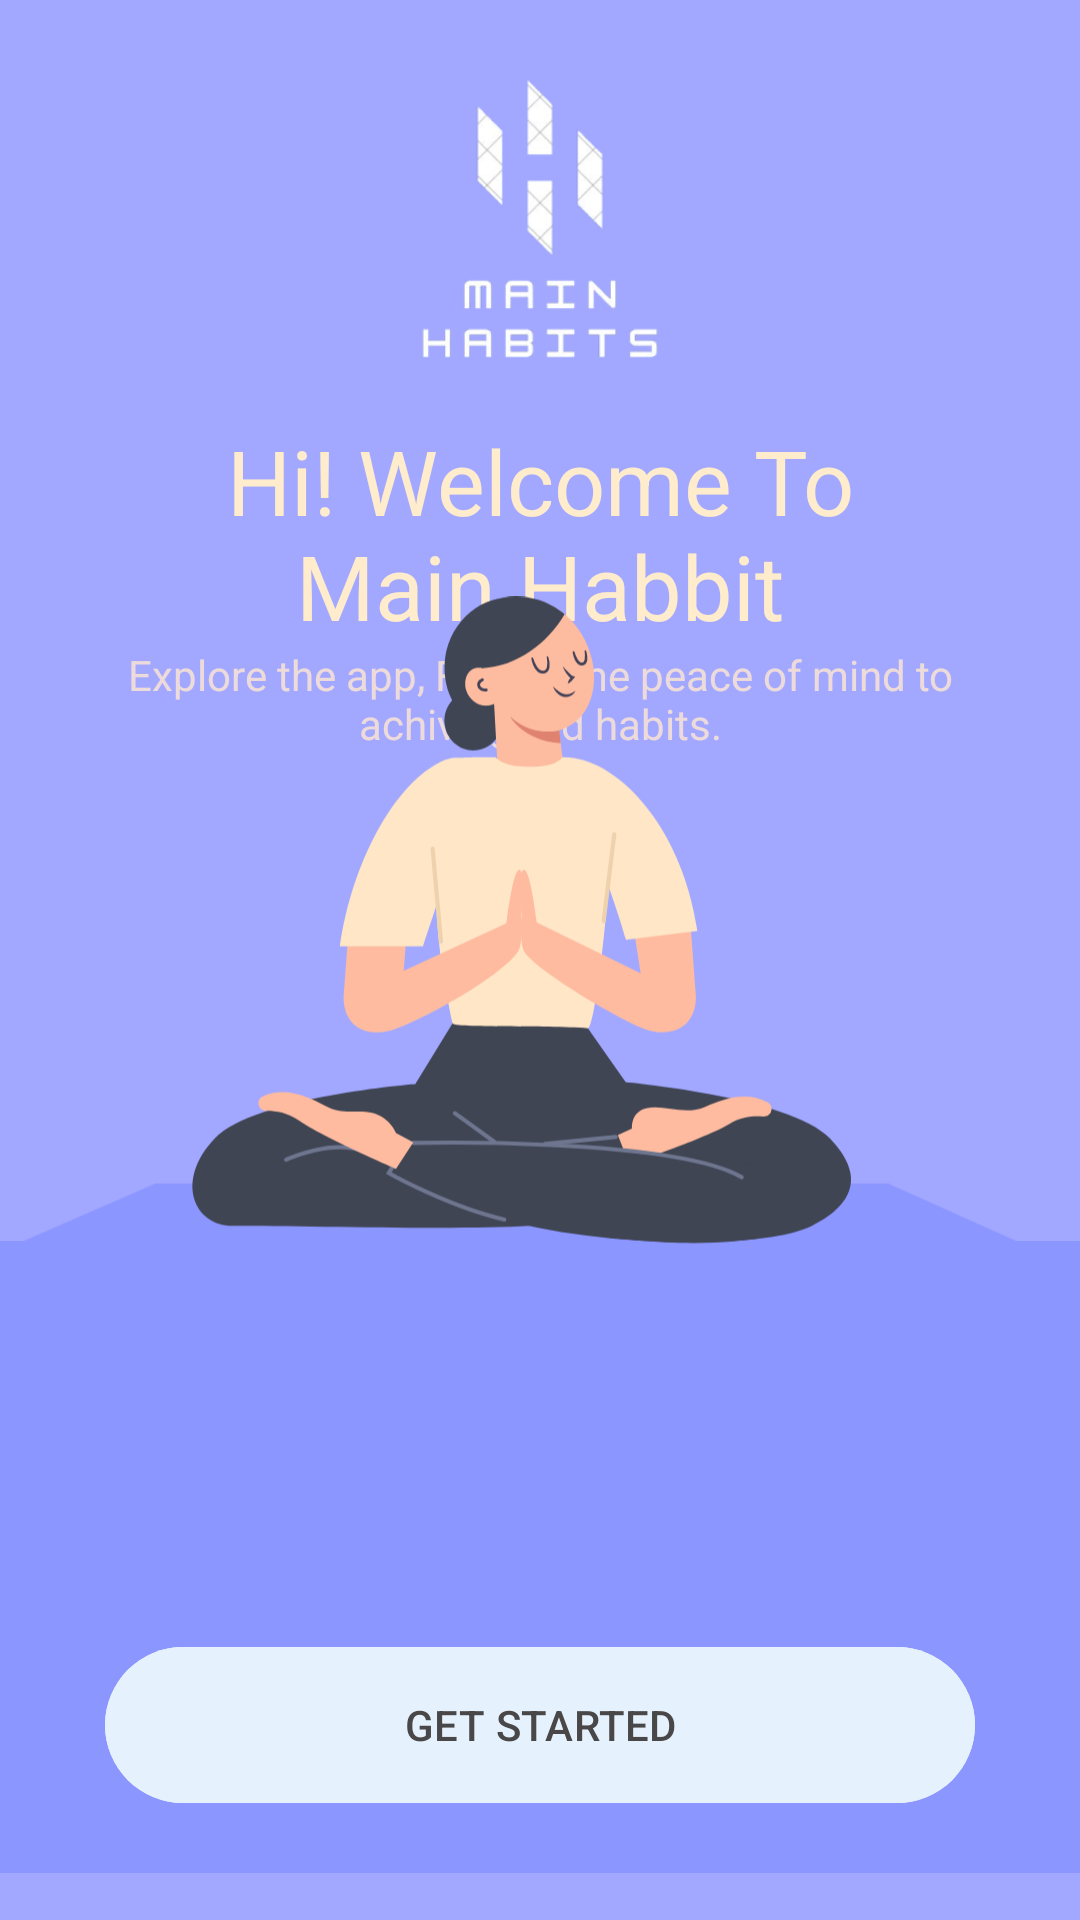

Reconstruct the res/layout file that produces this screen, plus the resources it refers to.
<!-- AndroidManifest.xml: application theme Base.Theme.HabitTracker -->
<!-- res/layout/fragment_welcome.xml -->
<?xml version="1.0" encoding="utf-8"?>
<androidx.constraintlayout.widget.ConstraintLayout xmlns:android="http://schemas.android.com/apk/res/android"
    xmlns:app="http://schemas.android.com/apk/res-auto"
    xmlns:tools="http://schemas.android.com/tools"
    android:layout_width="match_parent"
    android:layout_height="match_parent"
    android:background="#CE8C96FF"
    tools:context=".fragments.WelcomeFragment">

    <ImageView
        android:id="@+id/lgo"
        android:layout_width="140dp"
        android:layout_height="140dp"
        android:src="@drawable/splashicon"
        app:layout_constraintEnd_toEndOf="parent"
        app:layout_constraintStart_toStartOf="parent"
        app:layout_constraintTop_toTopOf="parent" />

    <TextView
        android:id="@+id/wc_txt"
        android:layout_width="250dp"
        android:layout_height="wrap_content"
        android:text="Hi! Welcome To Main Habbit"
        android:textAlignment="center"
        android:textColor="#FFECCC"
        android:textSize="30sp"
        app:layout_constraintEnd_toEndOf="@id/lgo"
        app:layout_constraintStart_toStartOf="@id/lgo"
        app:layout_constraintTop_toBottomOf="@id/lgo" />

    <TextView
        android:id="@+id/textView"
        android:layout_width="300dp"
        android:layout_height="wrap_content"
        android:text="@string/explore_the_app_find_some_peace_of_mind_to_achive_good_habits"
        android:textAlignment="center"
        android:textColor="@color/white"
        app:layout_constraintEnd_toEndOf="@id/wc_txt"
        app:layout_constraintStart_toStartOf="@id/wc_txt"
        app:layout_constraintTop_toBottomOf="@id/wc_txt" />

    <ImageView
        android:id="@+id/imageView2"
        android:layout_width="wrap_content"
        android:layout_height="wrap_content"
        android:src="@drawable/wc_bottom"
        app:layout_constraintBottom_toBottomOf="parent"
        app:layout_constraintEnd_toEndOf="parent"
        app:layout_constraintHorizontal_bias="0.0"
        app:layout_constraintStart_toStartOf="parent" />

    <ImageView
        android:layout_width="wrap_content"
        android:layout_height="wrap_content"
        android:src="@drawable/wc_mainimg"
        app:layout_constraintEnd_toEndOf="parent"
        app:layout_constraintStart_toStartOf="parent"
        app:layout_constraintBottom_toBottomOf="parent"
        android:layout_marginBottom="200dp"/>
    <com.google.android.material.button.MaterialButton
        android:id="@+id/btn_start"
        android:layout_width="match_parent"
        android:layout_height="60dp"
        android:backgroundTint="@color/md_theme_dark_onError"
        android:text="@string/get_started"
        android:textColor="#494747"
        app:layout_constraintBottom_toBottomOf="parent"
        app:layout_constraintStart_toStartOf="parent"
        app:layout_constraintEnd_toEndOf="parent"
        android:layout_margin="35dp"/>


</androidx.constraintlayout.widget.ConstraintLayout>
<!-- resources referenced by this layout -->
<resources>
  <color name="md_theme_dark_onError">#E5F2FD</color>
  <color name="white">#EDDADA</color>
  <!-- drawable splashicon: png bitmap (drawable, 24867 bytes) -->
  <!-- drawable wc_bottom (drawable) -->
  <vector xmlns:android="http://schemas.android.com/apk/res/android"
      android:width="414dp"
      android:height="242dp"
      android:viewportWidth="414"
      android:viewportHeight="242">
    <path
        android:pathData="M-2,0h416v266h-416z"
        android:fillColor="#8C96FF"/>
  </vector>
  <!-- drawable wc_mainimg: vector/xml drawable (drawable, 9648 chars, omitted) -->
  <string name="explore_the_app_find_some_peace_of_mind_to_achive_good_habits">Explore the app, Find some peace of mind to achive good habits.</string>
  <string name="get_started">GET STARTED</string>
  <style name="Base.Theme.HabitTracker" parent="Theme.Material3.DayNight.NoActionBar">
          <item name="colorPrimary">@color/md_theme_light_primary</item>
          <item name="colorOnPrimary">@color/md_theme_light_onPrimary</item>
          <item name="colorPrimaryContainer">@color/md_theme_light_primaryContainer</item>
          <item name="colorOnPrimaryContainer">@color/md_theme_light_onPrimaryContainer</item>
          <item name="colorError">@color/md_theme_light_error</item>
          <item name="colorOnError">@color/md_theme_light_onError</item>
          <item name="colorErrorContainer">@color/md_theme_light_errorContainer</item>
          <item name="colorOnErrorContainer">@color/md_theme_light_onErrorContainer</item>
          <item name="colorOnBackground">#DD121212</item>
          <item name="colorSurface">@color/md_theme_light_surface</item>
          <item name="colorOnSurface">@color/md_theme_light_onSurface</item>
          <item name="android:statusBarColor">@color/md_theme_light_onPrimary</item>
  
      </style>
  <color name="md_theme_light_primary">#502CA8</color>
  <color name="md_theme_light_onPrimary">#D6CBCB</color>
  <color name="md_theme_light_primaryContainer">#EADDFF</color>
  <color name="md_theme_light_onPrimaryContainer">#8621005D</color>
  <color name="md_theme_light_error">#F82121</color>
  <color name="md_theme_light_onError">#F8DEDE</color>
  <color name="md_theme_light_errorContainer">#F9DEDC</color>
  <color name="md_theme_light_onErrorContainer">#A4701017</color>
  <color name="md_theme_light_surface">#E4D4C6</color>
  <color name="md_theme_light_onSurface">#D2121212</color>
</resources>
